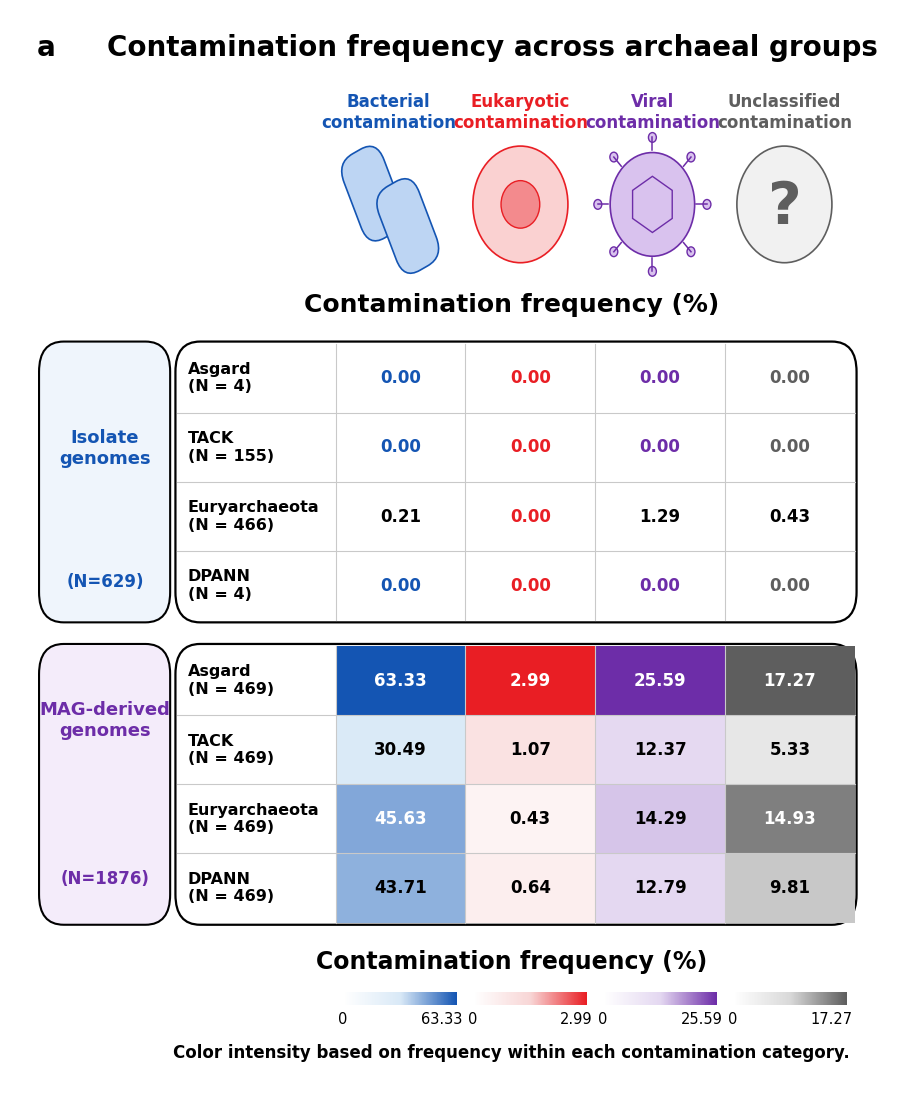

Write Python code to recreate this figure.
#!/usr/bin/env python3
# -*- coding: utf-8 -*-
"""
Fig. 1a — Contamination frequency across archaeal groups

Manuscript
----------
Contamination and taxon sampling explain conflicting eukaryote placements

Reproduces the published panel showing genome-level contamination frequencies
(%) for bacterial, eukaryotic, viral and unclassified contaminants in isolate
genomes versus MAG-derived genomes across Asgard, TACK, Euryarchaeota and DPANN.

Methods context
---------------
Contamination patterns were quantified across major archaeal groups. Genome-
level contamination frequency was calculated as the proportion of genomes
containing at least one contaminant contig in a given category. Contaminant
origins were assigned using CAT (bacterial, eukaryotic, unclassified) and
geNomad (viral). Isolate genomes and MAG-derived genomes are shown separately
because contamination burden is concentrated in MAGs, and among MAGs is highest
in Asgard lineages repeatedly proposed as close relatives of eukaryotes.

Data source (deposited with the manuscript)
-------------------------------------------
    data/decontamination/assessment/contamination_by_lineage.xlsx
Summary percentages below match the deposited assessment tables and are
embedded here for figure layout only.

Dependencies
------------
    pip install matplotlib numpy

Outputs (current working directory)
-----------------------------------
    contamination_frequency_archaea.png
    contamination_frequency_archaea.svg
    contamination_frequency_archaea.pdf

Usage
-----
    python scripts/figure_reproduction/fig1a_contamination_frequency.py
"""

import numpy as np
import matplotlib as mpl
import matplotlib.pyplot as plt
from matplotlib.patches import FancyBboxPatch, Circle, Rectangle, Polygon
from matplotlib.colors import LinearSegmentedColormap

mpl.rcParams["font.family"] = "DejaVu Sans"
mpl.rcParams["svg.fonttype"] = "none"
mpl.rcParams["pdf.fonttype"] = 42

# ---------------------------------------------------------------------------
# Summary statistics
# From data/decontamination/assessment/contamination_by_lineage.xlsx
# Values = % of genomes with ≥1 contaminant contig in each category.
# N = genome counts used as denominators (must match assessment tables).
# ---------------------------------------------------------------------------
groups = ["Asgard", "TACK", "Euryarchaeota", "DPANN"]

# Isolate genomes and MAG-derived genomes per group
isolate_n = [4, 155, 466, 4]
# MAG sample sizes in the deposited assessment (update if tables change)
mag_n = [469, 469, 469, 469]

categories = [
    "Bacterial\ncontamination",
    "Eukaryotic\ncontamination",
    "Viral\ncontamination",
    "Unclassified\ncontamination",
]

# Rows = groups (Asgard, TACK, Euryarchaeota, DPANN)
# Columns = bacterial, eukaryotic, viral, unclassified (%)
isolate_values = np.array([
    [0.00, 0.00, 0.00, 0.00],   # Asgard isolates
    [0.00, 0.00, 0.00, 0.00],   # TACK isolates
    [0.21, 0.00, 1.29, 0.43],   # Euryarchaeota isolates
    [0.00, 0.00, 0.00, 0.00],   # DPANN isolates
])

# Results text: Asgard bacterial 63.33%; viral 25.59% (highest among groups)
mag_values = np.array([
    [63.33, 2.99, 25.59, 17.27],  # Asgard MAGs
    [30.49, 1.07, 12.37, 5.33],   # TACK MAGs
    [45.63, 0.43, 14.29, 14.93],  # Euryarchaeota MAGs
    [43.71, 0.64, 12.79, 9.81],   # DPANN MAGs
])

N_ISOLATE_TOTAL = int(np.sum(isolate_n))  # 629
N_MAG_TOTAL = int(np.sum(mag_n))          # 1876

# ---------------------------------------------------------------------------
# Colours
# ---------------------------------------------------------------------------
blue = "#1455B3"
red = "#E91E24"
purple = "#6D2DA8"
gray = "#5E5E5E"
header_colors = [blue, red, purple, gray]

cmaps = [
    LinearSegmentedColormap.from_list("bluegrad", ["#FFFFFF", "#D9E9F7", blue]),
    LinearSegmentedColormap.from_list("redgrad", ["#FFFFFF", "#F8D6D6", red]),
    LinearSegmentedColormap.from_list("purplegrad", ["#FFFFFF", "#E4D8F1", purple]),
    LinearSegmentedColormap.from_list("graygrad", ["#FFFFFF", "#D9D9D9", gray]),
]

mag_max = mag_values.max(axis=0)

# ---------------------------------------------------------------------------
# Figure
# ---------------------------------------------------------------------------
fig = plt.figure(figsize=(8.8, 10.8), dpi=300)
ax = fig.add_axes([0, 0, 1, 1])
ax.set_xlim(0, 1)
ax.set_ylim(0, 1)
ax.axis("off")

ax.text(0.03, 0.965, "a", fontsize=20, fontweight="bold", va="center")
ax.text(
    0.11, 0.965,
    "Contamination frequency across archaeal groups",
    fontsize=20, fontweight="bold", va="center",
)

col_x = [0.43, 0.58, 0.73, 0.88]
for x, label, color in zip(col_x, categories, header_colors):
    ax.text(
        x, 0.905, label, ha="center", va="center",
        fontsize=12, fontweight="bold", color=color,
    )

# --- Column icons (schematic) ---
# Bacterial
x, y = col_x[0], 0.82
for dx, dy, angle in [(-0.018, 0.010, 25), (0.022, -0.020, 25)]:
    box = FancyBboxPatch(
        (x + dx - 0.020, y + dy - 0.038), 0.040, 0.076,
        boxstyle="round,pad=0.005,rounding_size=0.02",
        facecolor="#BDD5F3", edgecolor=blue, linewidth=1.2,
    )
    t = mpl.transforms.Affine2D().rotate_deg_around(x + dx, y + dy, angle) + ax.transData
    box.set_transform(t)
    ax.add_patch(box)

# Eukaryotic
x, y = col_x[1], 0.82
ax.add_patch(Circle((x, y), 0.054, facecolor="#FAD1D1", edgecolor=red, linewidth=1.2))
ax.add_patch(Circle((x, y), 0.022, facecolor="#F38A8D", edgecolor=red, linewidth=1.0))

# Viral
x, y = col_x[2], 0.82
ax.add_patch(Circle((x, y), 0.048, facecolor="#D9C2EE", edgecolor=purple, linewidth=1.2))
for ang in np.linspace(0, 2 * np.pi, 8, endpoint=False):
    x1, y1 = x + 0.050 * np.cos(ang), y + 0.050 * np.sin(ang)
    x2, y2 = x + 0.062 * np.cos(ang), y + 0.062 * np.sin(ang)
    ax.plot([x1, x2], [y1, y2], color=purple, lw=1.1)
    ax.add_patch(Circle((x2, y2), 0.0045, facecolor="#D9C2EE", edgecolor=purple, linewidth=1.0))
theta = np.linspace(0, 2 * np.pi, 7)[:-1] + np.pi / 6
pts = np.c_[x + 0.026 * np.cos(theta), y + 0.026 * np.sin(theta)]
ax.add_patch(Polygon(pts, closed=True, fill=False, edgecolor=purple, linewidth=1.0))

# Unclassified
x, y = col_x[3], 0.82
ax.add_patch(Circle((x, y), 0.054, facecolor="#F1F1F1", edgecolor=gray, linewidth=1.2))
ax.text(x, y - 0.003, "?", ha="center", va="center", fontsize=42, fontweight="bold", color=gray)

ax.text(0.57, 0.72, "Contamination frequency (%)", fontsize=18, fontweight="bold", ha="center")

group_label_x0 = 0.19
table_x0 = 0.37
table_x1 = 0.96
row_h = 0.064
col_edges = np.linspace(table_x0, table_x1, 5)


def rounded_outer_box(x0, y0, w, h, edgecolor="black", facecolor="white", lw=1.6):
    patch = FancyBboxPatch(
        (x0, y0), w, h,
        boxstyle="round,pad=0.002,rounding_size=0.028",
        facecolor=facecolor, edgecolor=edgecolor, linewidth=lw,
    )
    ax.add_patch(patch)
    return patch


# Side labels: isolate vs MAG
iso_y0 = 0.435
iso_h = row_h * 4
rounded_outer_box(0.035, iso_y0, 0.145, iso_h, edgecolor="black", facecolor="#EFF5FC", lw=1.5)
ax.text(
    0.108, iso_y0 + iso_h * 0.62, "Isolate\ngenomes",
    ha="center", va="center", fontsize=13, fontweight="bold", color=blue,
)
ax.text(
    0.108, iso_y0 + 0.035, f"(N={N_ISOLATE_TOTAL})",
    ha="center", va="center", fontsize=12, fontweight="bold", color=blue,
)

mag_y0 = 0.155
mag_h = row_h * 4
rounded_outer_box(0.035, mag_y0, 0.145, mag_h, edgecolor="black", facecolor="#F4ECFA", lw=1.5)
ax.text(
    0.108, mag_y0 + mag_h * 0.73, "MAG-derived\ngenomes",
    ha="center", va="center", fontsize=13, fontweight="bold", color=purple,
)
ax.text(
    0.108, mag_y0 + 0.040, f"(N={N_MAG_TOTAL})",
    ha="center", va="center", fontsize=12, fontweight="bold", color=purple,
)


def draw_section(y0, values, ns, use_heatmap):
    """Draw one block (isolates or MAGs): group labels + frequency grid."""
    section_h = row_h * 4
    rounded_outer_box(
        group_label_x0, y0, table_x1 - group_label_x0, section_h,
        edgecolor="black", facecolor="white", lw=1.6,
    )
    for i in range(1, 4):
        y = y0 + i * row_h
        ax.plot([group_label_x0, table_x1], [y, y], color="#C9C9C9", lw=0.8)
    ax.plot([table_x0, table_x0], [y0, y0 + section_h], color="#C9C9C9", lw=0.8)
    for xe in col_edges[1:-1]:
        ax.plot([xe, xe], [y0, y0 + section_h], color="#C9C9C9", lw=0.8)

    for r, (group, n) in enumerate(zip(groups, ns)):
        yy = y0 + section_h - (r + 0.5) * row_h
        ax.text(
            group_label_x0 + 0.012, yy, f"{group}\n(N = {n})",
            ha="left", va="center", fontsize=11.5, fontweight="bold",
        )
        for c in range(4):
            xleft, xright = col_edges[c], col_edges[c + 1]
            val = values[r, c]
            if use_heatmap:
                norm_val = val / mag_max[c] if mag_max[c] > 0 else 0
                ax.add_patch(
                    Rectangle(
                        (xleft, yy - row_h / 2), xright - xleft, row_h,
                        facecolor=cmaps[c](norm_val), edgecolor="none",
                    )
                )
            if use_heatmap and val >= 0.70 * mag_max[c]:
                text_color = "white"
            elif not use_heatmap and val == 0:
                text_color = header_colors[c]
            else:
                text_color = "black"
            ax.text(
                (xleft + xright) / 2, yy, f"{val:.2f}",
                ha="center", va="center", fontsize=12,
                fontweight="bold", color=text_color,
            )


draw_section(iso_y0, isolate_values, isolate_n, use_heatmap=False)
draw_section(mag_y0, mag_values, mag_n, use_heatmap=True)

ax.text(0.57, 0.112, "Contamination frequency (%)", fontsize=17, fontweight="bold", ha="center")

# Colour bars (scale = max frequency per category among MAGs)
bar_y = 0.079
bar_h = 0.012
for c in range(4):
    x0, x1 = col_edges[c], col_edges[c + 1]
    grad = np.linspace(0, 1, 256).reshape(1, -1)
    ax.imshow(
        grad, extent=[x0 + 0.010, x1 - 0.010, bar_y, bar_y + bar_h],
        origin="lower", aspect="auto", cmap=cmaps[c], interpolation="bicubic",
    )
    ax.text(x0 + 0.003, bar_y - 0.014, "0", ha="left", va="center", fontsize=10.5)
    ax.text(x1 - 0.003, bar_y - 0.014, f"{mag_max[c]:.2f}", ha="right", va="center", fontsize=10.5)

ax.text(
    0.57, 0.030,
    "Color intensity based on frequency within each contamination category.",
    fontsize=12, fontweight="bold", ha="center",
)

plt.savefig("contamination_frequency_archaea.png", dpi=600, bbox_inches="tight", facecolor="white")
plt.savefig("contamination_frequency_archaea.svg", bbox_inches="tight", facecolor="white")
plt.savefig("contamination_frequency_archaea.pdf", bbox_inches="tight", facecolor="white")
print("Wrote contamination_frequency_archaea.{png,svg,pdf}")
